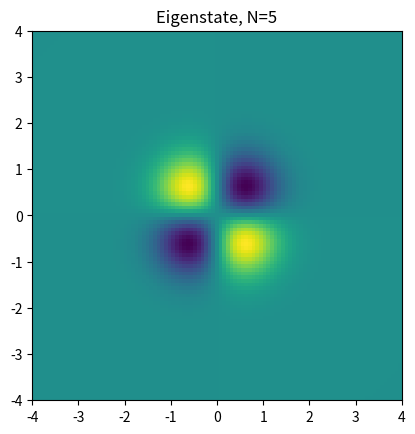

Reproduce this figure in Python.
import numpy as np
import scipy.sparse as sparse
from scipy.sparse.linalg import eigsh
import matplotlib.pyplot as plt

# Constants
N, L = 101, 8
X, Y = np.meshgrid(np.linspace(-L/2, L/2, N, dtype=float),
                   np.linspace(-L/2, L/2, N, dtype=float))
DX = X[0, 1] - X[0, 0]
HBAR, M_E = 1.0, 1.0 # Use units where these are set to one

# The potential. Try defining your own potential 
# as long as it's defined on an NxN grid
V = M_E*400.0*((X/L)**2 + (Y/L)**2)/2.0

# Construct the discrete Hamiltonian.
diag = HBAR**2/(2*M_E*DX**2)*np.ones([N])
diags = np.array([-diag, 2.0*diag, -diag])
kinetic_1d = sparse.spdiags(diags, np.array([1.0, 0.0, -1.0]), N, N)
T = sparse.kronsum(kinetic_1d, kinetic_1d)
U = sparse.diags((V.reshape(N*N)), (0))
H = T + U

k = 10 # Number of eigenvectors to compute.
eigenvalues, eigenvectors = eigsh(H, which='SM', k=k)
# Show the eigenvector. Change the value of m as long as 0 <= m < k.
m = 5
plt.imshow(eigenvectors.T[m].reshape([N, N]), 
           extent=(X[0, 0], X[0, -1], Y[0, 0], Y[-1, 0]))
plt.title(f'Eigenstate, N={m}')
plt.show()
